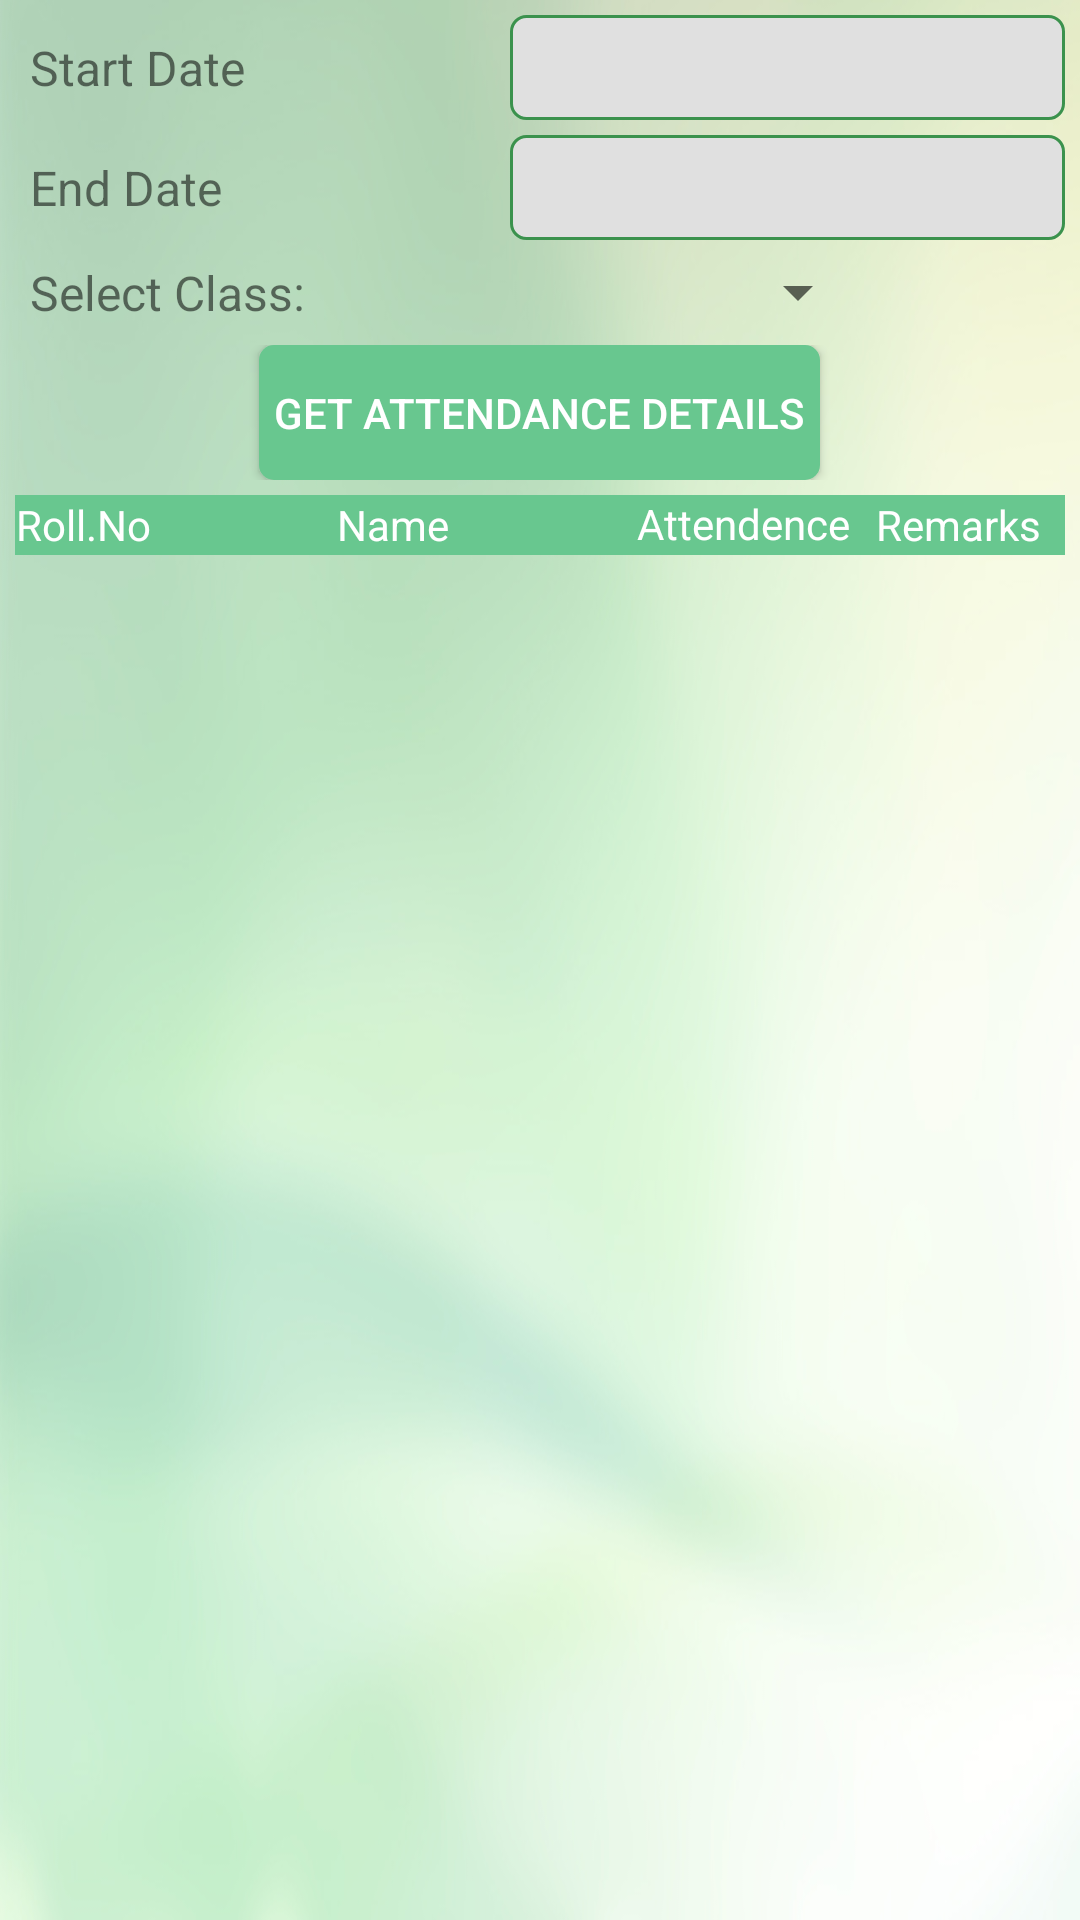

Produce the Android XML layout that renders to this screen, including the resource entries it uses.
<!-- AndroidManifest.xml: application theme CustomActionBarTheme -->
<!-- res/layout/attendence_summary.xml -->
<?xml version="1.0" encoding="utf-8"?>
<LinearLayout xmlns:android="http://schemas.android.com/apk/res/android"
    android:layout_width="match_parent"
    android:layout_height="match_parent"
    android:background="@drawable/inner_bg"
    android:orientation="vertical" >

    <LinearLayout
        android:id="@+id/linearlayout6"
        android:layout_width="match_parent"
        android:layout_height="match_parent"
        android:layout_margin="5dp"
        android:orientation="vertical" >

        <LinearLayout
            android:layout_width="match_parent"
            android:layout_height="wrap_content"
            android:gravity="center_vertical"
            android:orientation="horizontal" >

            <TextView
                android:id="@+id/textView3"
                android:layout_width="160dp"
                android:layout_height="wrap_content"
                android:layout_marginLeft="5dp"
                android:text="Start Date"
                android:textSize="@dimen/font_size" />

            <EditText
                android:id="@+id/submissionDate"
                android:layout_width="wrap_content"
                android:layout_height="@dimen/EditText_height"
                android:editable="false"
                android:ems="10"
                android:background="@drawable/edit_text_bg"
                android:textSize="@dimen/font_size" >
            </EditText>

            <ImageView
                android:id="@+id/calender"
                android:layout_width="@dimen/EditText_height"
                android:layout_height="@dimen/EditText_height"
                android:contentDescription="@string/Calender"
                android:src="@drawable/calender_icon" />
        </LinearLayout>

        <LinearLayout
            android:layout_width="match_parent"
            android:layout_height="wrap_content"
            android:gravity="center_vertical"
            android:layout_marginTop="5dp"
            android:orientation="horizontal" >

            <TextView
                android:id="@+id/textendDate"
                android:layout_width="160dp"
                android:layout_height="wrap_content"
                android:layout_marginLeft="5dp"
                android:text="End Date"
                android:textSize="@dimen/font_size" />

            <EditText
                android:id="@+id/endDate"
                android:layout_width="wrap_content"
                android:layout_height="@dimen/EditText_height"
                android:editable="false"
                android:ems="10"
                android:background="@drawable/edit_text_bg"
                android:textSize="@dimen/font_size" >
            </EditText>

            <ImageView
                android:id="@+id/calender1"
                android:layout_width="@dimen/EditText_height"
                android:layout_height="@dimen/EditText_height"
                android:contentDescription="@string/Calender"
                android:src="@drawable/calender_icon" />
        </LinearLayout>

        <LinearLayout
            android:layout_width="match_parent"
            android:layout_height="wrap_content"
            android:gravity="center_vertical"
            android:orientation="horizontal"
             >

            <TextView
                android:id="@+id/textView8"
                android:layout_width="160dp"
                android:layout_height="wrap_content"
                android:layout_gravity="center"
                android:layout_marginLeft="5dp"
                android:text="@string/Select_ClassTxt"
                android:textSize="@dimen/font_size" />

            <Spinner
                android:id="@+id/spinnerClass"
                style="@style/Animation.AppCompat.Dialog"
                android:layout_width="@dimen/Spinner_Width"
                android:layout_height="@dimen/Spinner_Height"
                android:spinnerMode="dialog" />
        </LinearLayout>

        <LinearLayout
            android:layout_width="match_parent"
            android:layout_height="wrap_content"
            android:gravity="center_vertical|center_horizontal"
            android:orientation="horizontal" >

            <Button
                android:id="@+id/attendencedetails"
                android:layout_width="wrap_content"
                android:layout_height="@dimen/Button_height"
                android:background="@drawable/positive_buttons"
                android:text="Get Attendance Details"
                android:textColor="#FFFFFF" />
        </LinearLayout>

        <LinearLayout
            android:id="@+id/listheader"
            android:layout_width="match_parent"
            android:layout_height="wrap_content"
            android:layout_marginTop="5dp"
            android:background="#68C78F"
            android:gravity="center_vertical"
            android:orientation="horizontal" >

            <TextView
                android:id="@+id/textView2"
                android:layout_width="wrap_content"
                android:layout_height="wrap_content"
                android:gravity="center"
                android:scrollHorizontally="true"
                android:singleLine="true"
                android:text="Roll.No"
                android:textColor="#FFFFFF" />

            <TextView
                android:layout_width="1dp"
                android:layout_height="match_parent"
                android:background="#000000"
                android:visibility="invisible" />

            <TextView
                android:id="@+id/textView34"
                android:layout_width="160dp"
                android:layout_height="wrap_content"
                android:gravity="center"
                android:text="Name"
                android:textColor="#FFFFFF" />

            <TextView
                android:layout_width="1dp"
                android:layout_height="match_parent"
                android:background="#000000"
                android:visibility="invisible" />

            <LinearLayout
                android:layout_width="wrap_content"
                android:layout_height="wrap_content"
                android:gravity="center"
                android:orientation="vertical" >

                <TextView
                    android:id="@+id/textView5"
                    android:layout_width="wrap_content"
                    android:layout_height="wrap_content"
                    android:gravity="center"
                    android:scrollHorizontally="true"
                    android:singleLine="true"
                    android:text="Attendence"
                    android:textColor="#FFFFFF" />

                <TextView
                    android:id="@+id/div"
                    android:layout_width="match_parent"
                    android:layout_height="1dp"
                    android:background="#000000"
                    android:visibility="invisible" />
            </LinearLayout>

            <TextView
                android:layout_width="1dp"
                android:layout_height="match_parent"
                android:background="#000000"
                android:visibility="invisible" />

            <TextView
                android:id="@+id/textView9"
                android:layout_width="match_parent"
                android:layout_height="wrap_content"
                android:gravity="center"
                android:scrollHorizontally="true"
                android:singleLine="true"
                android:text="Remarks"
                android:textColor="#FFFFFF" />
        </LinearLayout>

        <LinearLayout
            android:layout_width="match_parent"
            android:layout_height="match_parent"
            android:gravity="center_horizontal"
            android:orientation="vertical"
            android:scrollbars="vertical" >

            <ListView
                android:id="@+id/attendenceList1"
                android:layout_width="match_parent"
                android:layout_height="match_parent"
                android:fadeScrollbars="false" >
            </ListView>
        </LinearLayout>
    </LinearLayout>

</LinearLayout>
<!-- resources referenced by this layout -->
<resources>
  <dimen name="Button_height">45dp</dimen>
  <dimen name="EditText_height">35dp</dimen>
  <dimen name="Spinner_Height">35dp</dimen>
  <dimen name="Spinner_Width">120dp</dimen>
  <dimen name="font_size">16sp</dimen>
  <!-- drawable calender_icon: png bitmap (drawable, 8889 bytes) -->
  <!-- drawable edit_text_bg (drawable) -->
  <?xml version="1.0" encoding="utf-8"?>
  <shape xmlns:android="http://schemas.android.com/apk/res/android"
      android:padding="10dp"
      android:shape="rectangle" >
  
     
      <corners android:radius="5dp"/>
  
      <stroke
          android:color="@color/green"
          android:width="1dp"
           />
  
     <solid android:color="@color/gray"></solid>
      
  
  </shape>
  <!-- drawable inner_bg: png bitmap (drawable, 289589 bytes) -->
  <!-- drawable positive_buttons (drawable) -->
  <?xml version="1.0" encoding="utf-8"?>
  <selector xmlns:android="http://schemas.android.com/apk/res/android">
  
      <item android:state_pressed="true"><shape>
              <solid android:color="#E26A6A" />
  
              <stroke android:width="1dp" android:color="#3B924D" />
  
              <corners android:radius="5dp" />
  
              <padding android:left="5dp" android:right="5dp" />
          </shape></item>
      <item><shape>
  
              
              <solid android:color="#68C78F" />
              
  
              <corners android:radius="5dp" />
  
              <padding android:left="5dp" android:right="5dp" />
          </shape></item>
  
  </selector>
  <string name="Calender">Calender</string>
  <string name="Select_ClassTxt" translatable="false">Select Class:</string>
  <style name="CustomActionBarTheme" parent="@style/Theme.AppCompat.Light">
          <item name="android:actionBarStyle">@style/MyActionBar</item>
          <item name="android:windowFullscreen">true</item>
          
          <item name="actionBarStyle">@style/MyActionBar</item>
          
      </style>
  <color name="green">#3B924D</color>
  <color name="gray">#e0e0e0</color>
  <style name="MyActionBar" parent="@style/Widget.AppCompat.Light.ActionBar.Solid.Inverse">
  
          
          <item name="android:background">@drawable/innerpage_top</item>
          <item name="background">@drawable/innerpage_top</item>
          <item name="android:actionBarTabTextStyle">@style/Base.TextAppearance.AppCompat.Display1</item>
      </style>
  <!-- drawable innerpage_top: png bitmap (drawable, 114061 bytes) -->
</resources>
